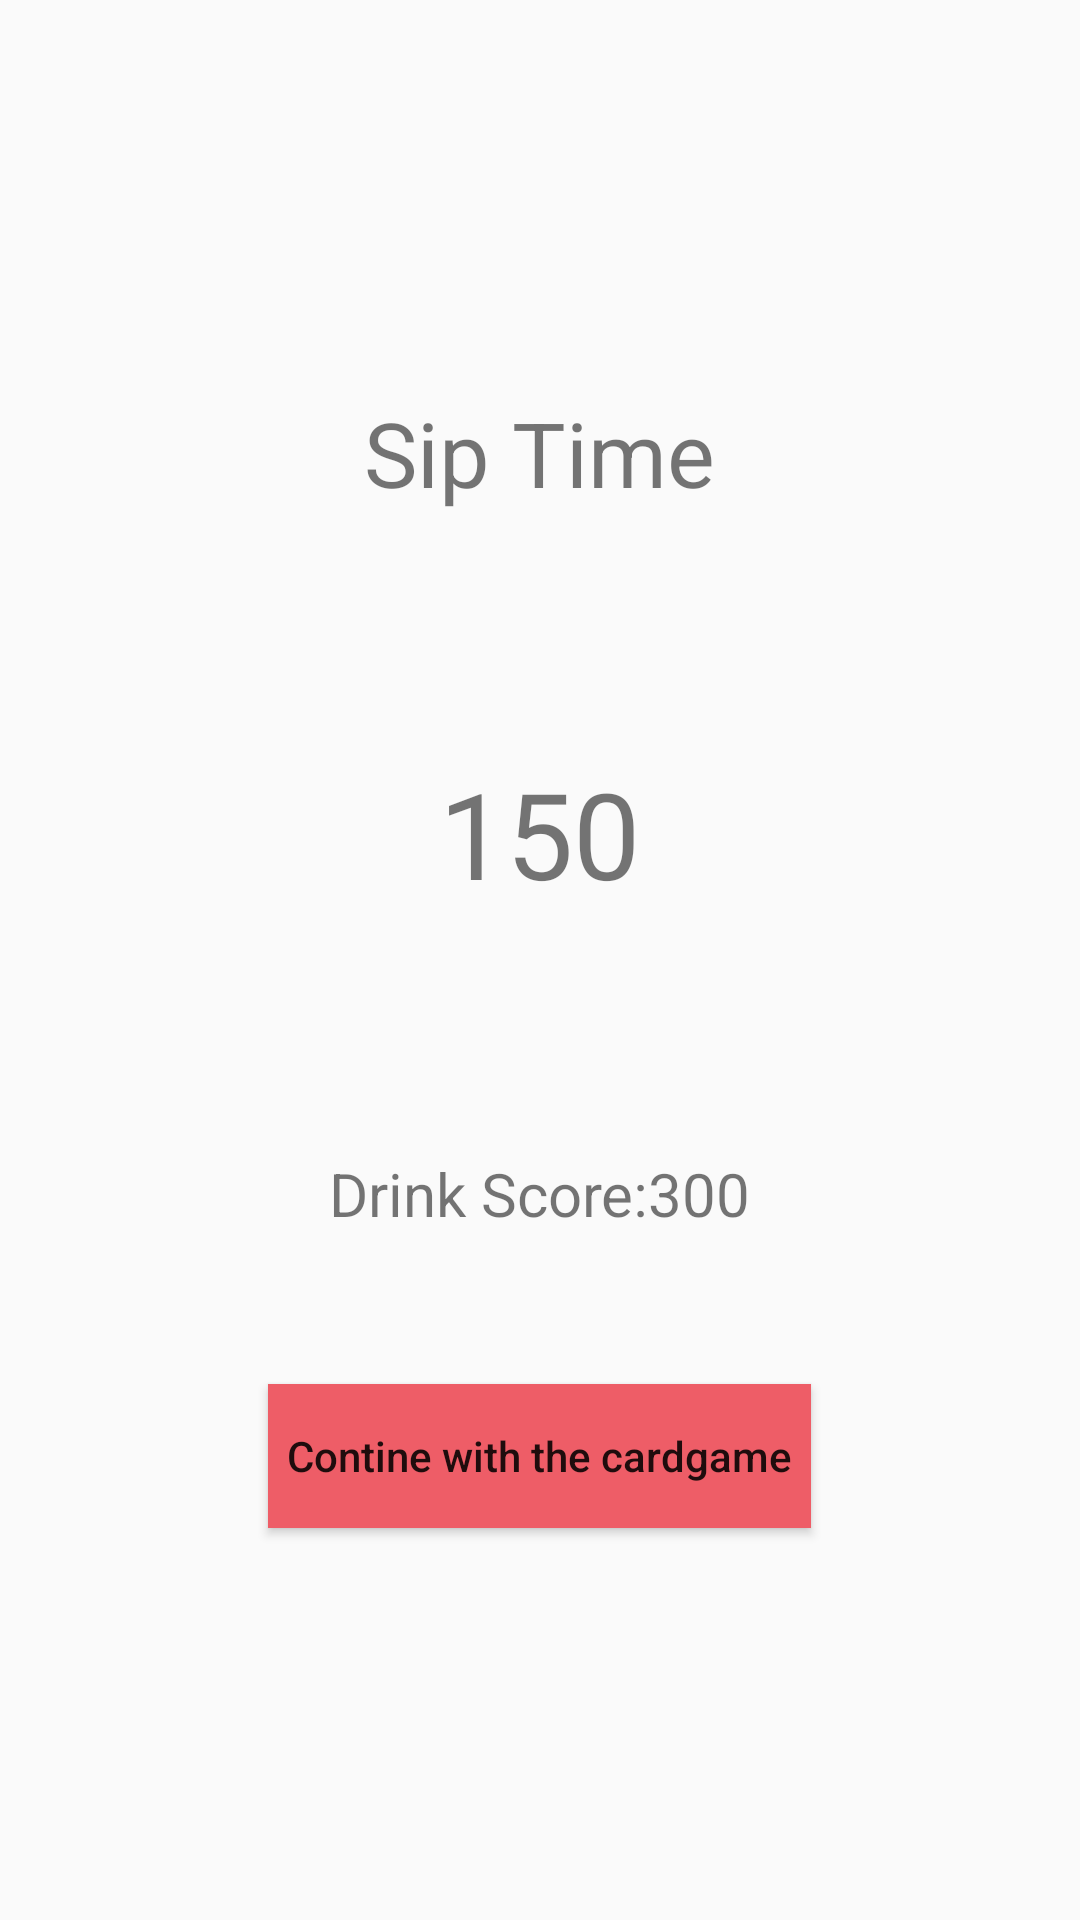

Write the Android layout XML for this screen, with the resource values it uses.
<!-- AndroidManifest.xml: activity theme AppTheme2 -->
<!-- res/layout/activity_mini_game_result.xml -->
<?xml version="1.0" encoding="utf-8"?>
<LinearLayout xmlns:android="http://schemas.android.com/apk/res/android"
    xmlns:app="http://schemas.android.com/apk/res-auto"
    xmlns:tools="http://schemas.android.com/tools"
    android:layout_width="match_parent"
    android:layout_height="match_parent"
    tools:context="org.fhict.fontys.kingsen.MiniGameResultActivity"
    android:orientation="vertical"
    android:gravity="center">
    <TextView
        android:layout_width="wrap_content"
        android:layout_height="wrap_content"
        android:text="Sip Time"
        android:textSize="30sp"
        />
    <TextView
        android:id="@+id/scoreLabel"
        android:layout_width="wrap_content"
        android:layout_height="wrap_content"
        android:text="150"
        android:textSize="40sp"
        android:layout_marginTop="80dp"
        />
    <TextView
        android:id="@+id/highScoreLabel"
        android:layout_width="wrap_content"
        android:layout_height="wrap_content"
        android:text="Drink Score:300"
        android:textSize="20sp"
        android:layout_marginTop="80dp"/>

    <Button
        android:id="@+id/text"
        android:layout_width="181dp"
        android:layout_height="wrap_content"
        android:layout_marginTop="50dp"
        android:background="@color/colorPrimary"
        android:onClick="backToTheGame"
        android:text="Contine with the cardgame"
        android:textAllCaps="false"
        android:textColor="@color/common_google_signin_btn_text_dark_default" />


        />
</LinearLayout>
<!-- resources referenced by this layout -->
<resources>
  <color name="colorPrimary">#ee5d67</color>
  <style name="AppTheme2" parent="Theme.AppCompat.Light.NoActionBar">
          
          <item name="colorPrimary">@color/colorPrimary</item>
          <item name="colorPrimaryDark">@color/colorPrimaryDark</item>
          <item name="colorAccent">@color/colorAccent</item>
      </style>
  <color name="colorPrimaryDark">#be1c33</color>
  <color name="colorAccent">#f4aa39</color>
</resources>
